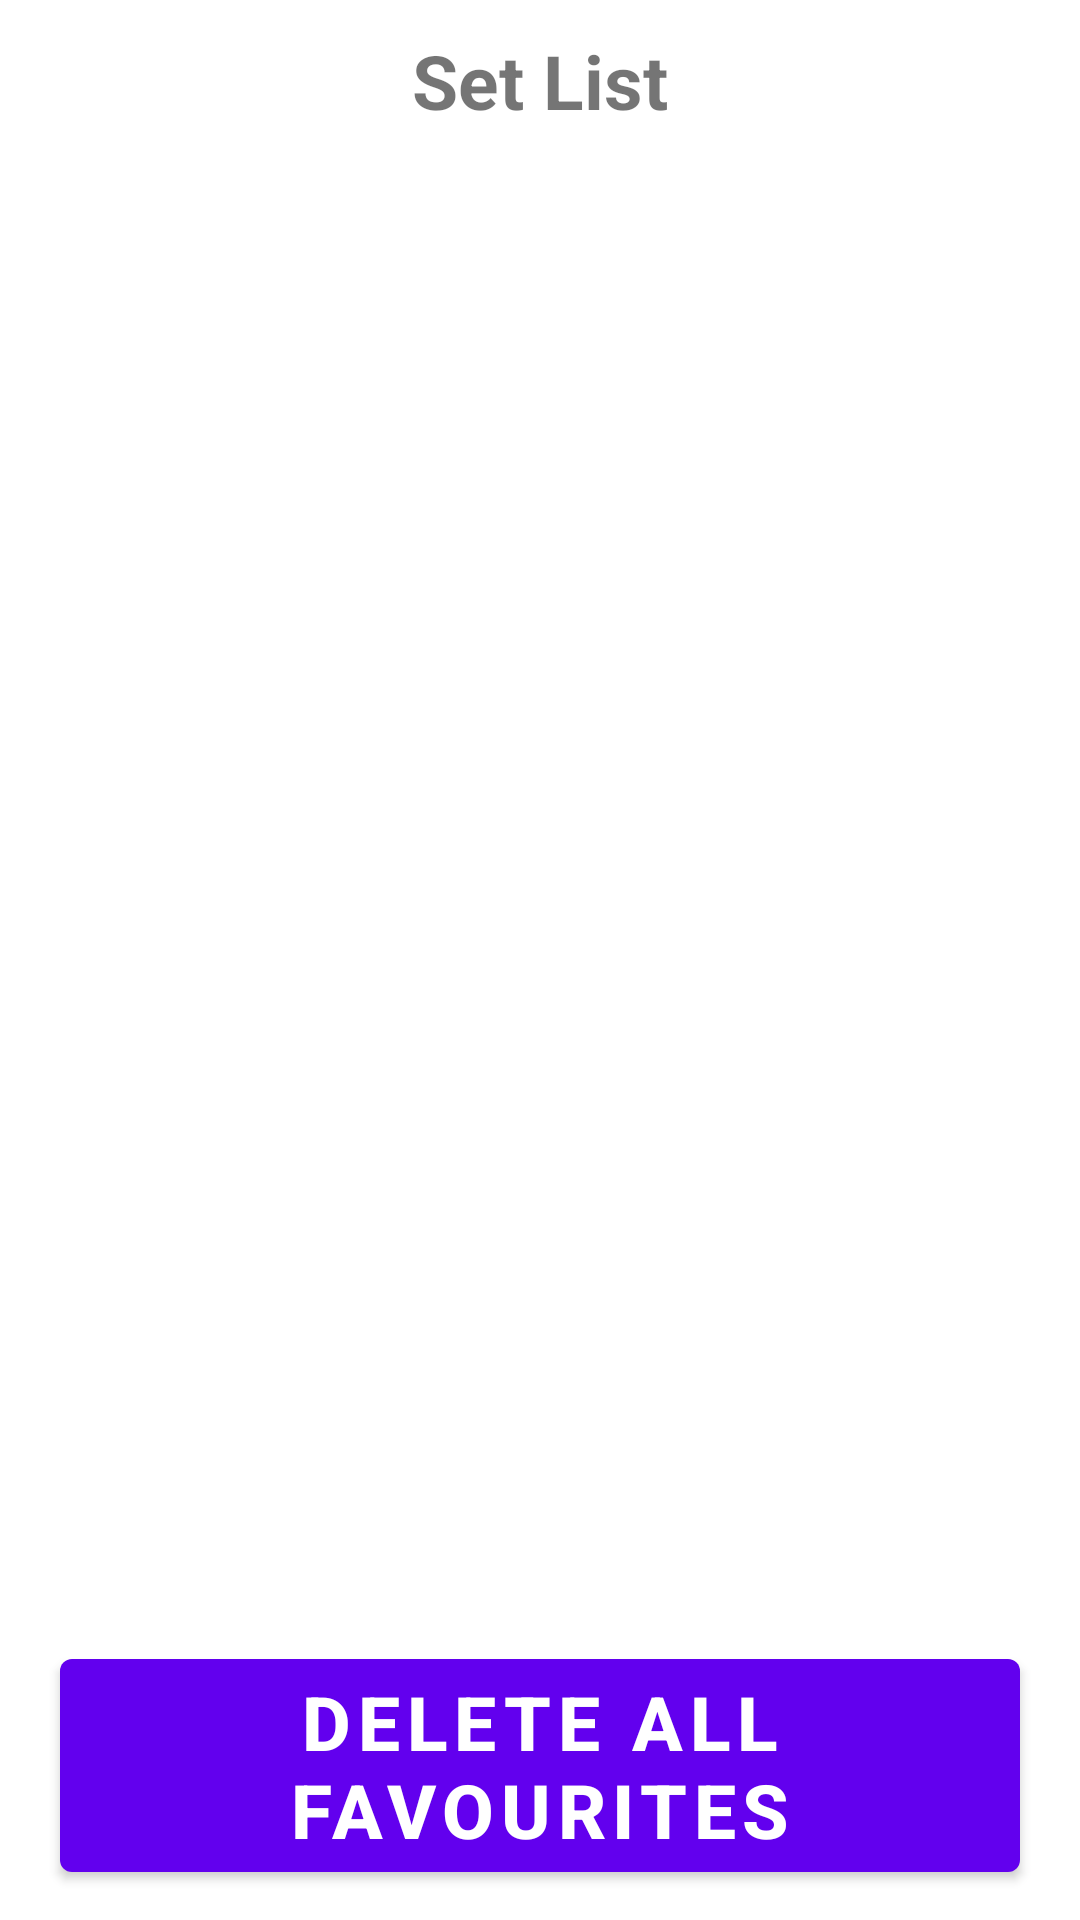

Produce the Android XML layout that renders to this screen, including the resource entries it uses.
<!-- AndroidManifest.xml: application theme AppTheme -->
<!-- res/layout/fav_list_layout.xml -->
<?xml version="1.0" encoding="utf-8"?>
<androidx.constraintlayout.widget.ConstraintLayout xmlns:android="http://schemas.android.com/apk/res/android"
    android:layout_width="match_parent"
    android:layout_height="match_parent"
    xmlns:app="http://schemas.android.com/apk/res-auto">

    <TextView
        android:id="@+id/list_title"
        android:text="@string/set_list_text"
        android:layout_width="match_parent"
        android:layout_height="wrap_content"
        android:layout_marginTop="10dp"
        android:textAlignment="center"
        android:textSize="25sp"
        android:textStyle="bold"
        app:layout_constraintTop_toTopOf="parent"
        app:layout_constraintEnd_toEndOf="parent"
        app:layout_constraintStart_toStartOf="parent" />

    <TextView
        android:id="@+id/no_fav_text"
        android:text="@string/no_fav"
        android:layout_width="match_parent"
        android:layout_height="wrap_content"
        app:layout_constraintTop_toBottomOf="@id/list_title"
        android:textSize="20sp"
        android:textStyle="bold"
        app:layout_constraintBottom_toTopOf="@id/del_all_button"
        android:visibility="gone"
        android:textAlignment="center"/>

    <androidx.recyclerview.widget.RecyclerView
        android:id="@+id/recycler_list"
        android:layout_width="match_parent"
        android:layout_height="0dp"
        android:layout_marginVertical="10dp"
        app:layout_constraintBottom_toTopOf="@id/del_all_button"
        app:layout_constraintEnd_toEndOf="parent"
        app:layout_constraintStart_toStartOf="parent"
        app:layout_constraintTop_toBottomOf="@id/list_title" />

    <com.google.android.material.button.MaterialButton
        android:id="@+id/del_all_button"
        android:text="@string/del_all"
        android:layout_width="wrap_content"
        android:layout_height="wrap_content"
        app:layout_constraintBottom_toBottomOf="parent"
        app:layout_constraintStart_toStartOf="parent"
        app:layout_constraintEnd_toEndOf="parent"
        android:layout_marginHorizontal="10dp"
        android:layout_marginVertical="10dp"
        android:textStyle="bold"
        android:textSize="25sp"
        android:textAlignment="center"/>

</androidx.constraintlayout.widget.ConstraintLayout>
<!-- resources referenced by this layout -->
<resources>
  <string name="del_all">Delete All Favourites</string>
  <string name="no_fav">No favourites saved</string>
  <string name="set_list_text">Set List</string>
  <style name="AppTheme" parent="Theme.MaterialComponents.Light.DarkActionBar">
          
          <item name="colorPrimary">@color/colorPrimary</item>
          <item name="colorPrimaryDark">@color/colorPrimaryDark</item>
          <item name="colorAccent">@color/colorAccent</item>
      </style>
  <color name="colorPrimary">#6200EE</color>
  <color name="colorPrimaryDark">#3700B3</color>
  <color name="colorAccent">#03DAC5</color>
</resources>
